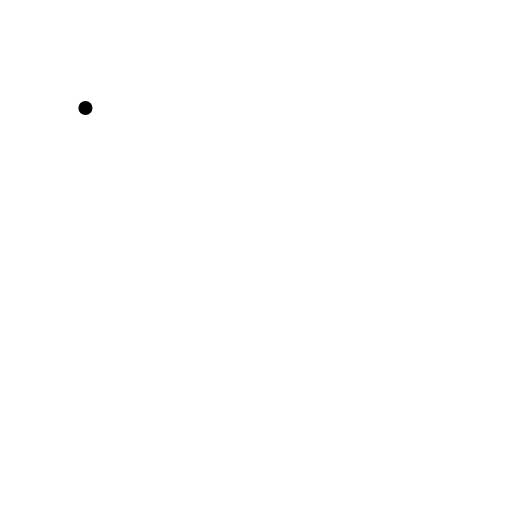
t = 0.00 s
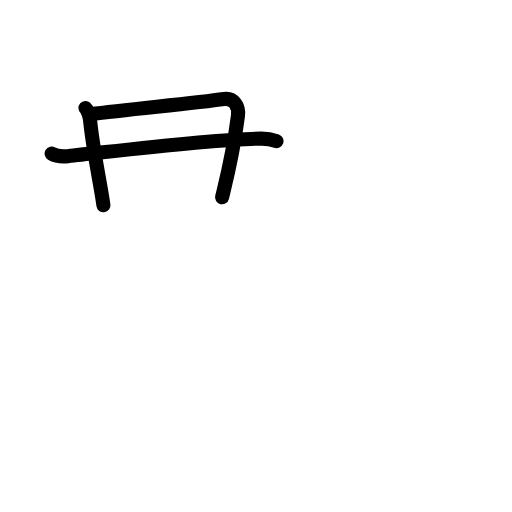
t = 2.92 s
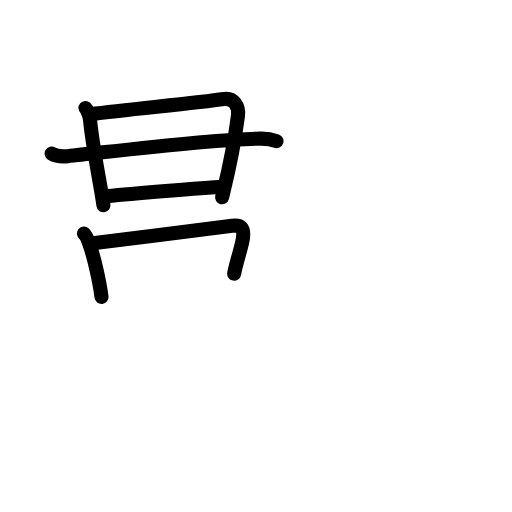
t = 5.92 s
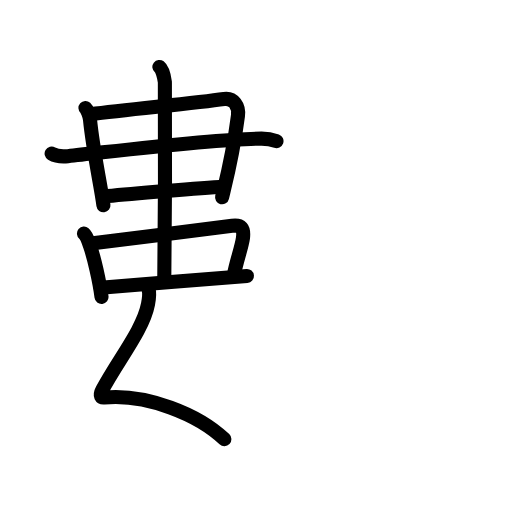
t = 8.94 s
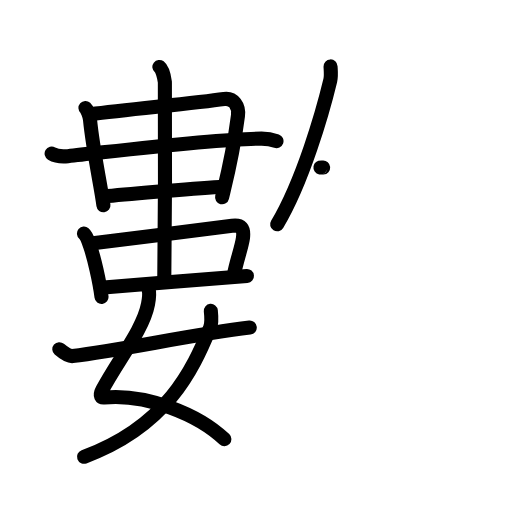
t = 12.08 s
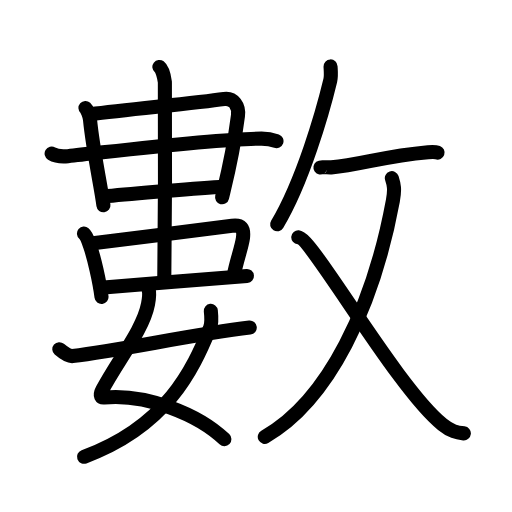
t = 15.00 s

The animated SVG that drew these frames (rendered in a browser with its animation timeline set to each time). Animation: 48 SMIL elements (animate=48); one cycle of 15.00 s.

<?xml version="1.0" encoding="UTF-8"?>
<!--
AniKanjiVG is licensed by CC-BY-SA Paul C. Sommerhoff (https://bitbucket.org/sommerhoff/anikanjivg).
AniKanjiVG uses KanjiVG which is licensed by CC-BY-SA Ulrich Apel (http://kanjivg.tagaini.net).
See also http://creativecommons.org/licenses/by-sa/3.0/
-->
<svg xmlns:kvg='http://kanjivg.tagaini.net' xmlns='http://www.w3.org/2000/svg' width='109' height='109' viewBox='0 0 109 109' style='fill:none;stroke:#000000;stroke-width:3;stroke-linecap:round;stroke-linejoin:round;' id="kvg:kanji_06578"><g id="kvg:06578" kvg:element="數"><g id="kvg:06578-g1" kvg:element="婁" kvg:position="left"><g id="kvg:06578-g2" kvg:position="top"><g id="kvg:06578-g3" kvg:element="串" kvg:part="1"><g id="kvg:06578-g4" kvg:element="口"><path id="kvg:06578-s1" kvg:type="㇑" d="M18.19,22.98c0.3,0.27,0.87,1.47,0.97,2.5c0.67,6.77,2.27,13.77,2.86,18.23"><animate attributeName="d" begin="0.0s" dur="0.5s" from="M18.19,22.98C18.19,22.98,18.19,22.98,18.19,22.98" to="M18.19,22.98c0.3,0.27,0.87,1.47,0.97,2.5" />
<animate attributeName="d" begin="0.5s" dur="0.5s" from="M18.19,22.98c0.3,0.27,0.87,1.47,0.97,2.5c0,0,0,0,0,0,0" to="M18.19,22.98c0.3,0.27,0.87,1.47,0.97,2.5c0.67,6.77,2.27,13.77,2.86,18.23" />
</path>
<path id="kvg:06578-s2" kvg:type="㇕" d="M19.3,24.31c8.13-1.06,21.97-2.31,28.4-3.23c2.05-0.29,3.23,1.53,2.96,3.57C49.62,32.75,48.5,37,47.28,42"><animate attributeName="d" begin="1.0s" dur="0.3333333333333333s" from="M19.3,24.31C19.3,24.31,19.3,24.31,19.3,24.31" to="M19.3,24.31c8.13-1.06,21.97-2.31,28.4-3.23" />
<animate attributeName="d" begin="1.3333333333333333s" dur="0.3333333333333333s" from="M19.3,24.31c8.13-1.06,21.97-2.31,28.4-3.23c0,0,0,0,0,0,0" to="M19.3,24.31c8.13-1.06,21.97-2.31,28.4-3.23c2.05-0.29,3.23,1.53,2.96,3.57" />
<animate attributeName="d" begin="1.6666666666666665s" dur="0.3333333333333333s" from="M19.3,24.31c8.13-1.06,21.97-2.31,28.4-3.23c2.05-0.29,3.23,1.53,2.96,3.57c0,0,0,0,0,0,0" to="M19.3,24.31c8.13-1.06,21.97-2.31,28.4-3.23c2.05-0.29,3.23,1.53,2.96,3.57C49.62,32.75,48.5,37,47.28,42" />
<animate attributeName="d" begin="0s" dur="1.0s" from="M-100,-100" to="M-100,-100" />
</path>
</g>
</g>
<path id="kvg:06578-s3" kvg:type="㇐" d="M10.99,32.7c0.91,0.54,2.56,0.64,3.47,0.54C24,32.25,46,29.5,55.69,29.51c1.51,0,2.42,0.26,3.17,0.53"><animate attributeName="d" begin="2.0s" dur="0.3333333333333333s" from="M10.99,32.7C10.99,32.7,10.99,32.7,10.99,32.7" to="M10.99,32.7c0.91,0.54,2.56,0.64,3.47,0.54" />
<animate attributeName="d" begin="2.3333333333333335s" dur="0.3333333333333333s" from="M10.99,32.7c0.91,0.54,2.56,0.64,3.47,0.54c0,0,0,0,0,0,0" to="M10.99,32.7c0.91,0.54,2.56,0.64,3.47,0.54C24,32.25,46,29.5,55.69,29.51" />
<animate attributeName="d" begin="2.6666666666666665s" dur="0.3333333333333333s" from="M10.99,32.7c0.91,0.54,2.56,0.64,3.47,0.54C24,32.25,46,29.5,55.69,29.51c0,0,0,0,0,0,0" to="M10.99,32.7c0.91,0.54,2.56,0.64,3.47,0.54C24,32.25,46,29.5,55.69,29.51c1.51,0,2.42,0.26,3.17,0.53" />
<animate attributeName="d" begin="0s" dur="2.0s" from="M-100,-100" to="M-100,-100" />
</path>
<g id="kvg:06578-g5" kvg:element="串" kvg:part="2"><path id="kvg:06578-s4" kvg:type="㇐" d="M22.83,41.75c4.92-0.5,19.92-1.75,24.86-2"><animate attributeName="d" begin="3.0s" dur="1.0s" from="M22.83,41.75C22.83,41.75,22.83,41.75,22.83,41.75" to="M22.83,41.75c4.92-0.5,19.92-1.75,24.86-2" />
<animate attributeName="d" begin="0s" dur="3.0s" from="M-100,-100" to="M-100,-100" />
</path>
<g id="kvg:06578-g6" kvg:element="中"><g id="kvg:06578-g7" kvg:element="口"><path id="kvg:06578-s5" kvg:type="㇑" d="M17.88,49.73c0.62,0.52,0.97,1.73,1.27,2.59c0.85,2.43,2.03,7.49,2.46,10.89"><animate attributeName="d" begin="4.0s" dur="0.5s" from="M17.88,49.73C17.88,49.73,17.88,49.73,17.88,49.73" to="M17.88,49.73c0.62,0.52,0.97,1.73,1.27,2.59" />
<animate attributeName="d" begin="4.5s" dur="0.5s" from="M17.88,49.73c0.62,0.52,0.97,1.73,1.27,2.59c0,0,0,0,0,0,0" to="M17.88,49.73c0.62,0.52,0.97,1.73,1.27,2.59c0.85,2.43,2.03,7.49,2.46,10.89" />
<animate attributeName="d" begin="0s" dur="4.0s" from="M-100,-100" to="M-100,-100" />
</path>
<path id="kvg:06578-s6" kvg:type="㇕b" d="M19.35,51.82c7.71-0.92,23.96-2.94,30.06-3.74c1.95-0.25,2.59,0.42,2.31,2.6c-0.22,1.72-1.4,5.08-1.87,7.58"><animate attributeName="d" begin="5.0s" dur="0.3333333333333333s" from="M19.35,51.82C19.35,51.82,19.35,51.82,19.35,51.82" to="M19.35,51.82c7.71-0.92,23.96-2.94,30.06-3.74" />
<animate attributeName="d" begin="5.333333333333333s" dur="0.3333333333333333s" from="M19.35,51.82c7.71-0.92,23.96-2.94,30.06-3.74c0,0,0,0,0,0,0" to="M19.35,51.82c7.71-0.92,23.96-2.94,30.06-3.74c1.95-0.25,2.59,0.42,2.31,2.6" />
<animate attributeName="d" begin="5.666666666666667s" dur="0.3333333333333333s" from="M19.35,51.82c7.71-0.92,23.96-2.94,30.06-3.74c1.95-0.25,2.59,0.42,2.31,2.6c0,0,0,0,0,0,0" to="M19.35,51.82c7.71-0.92,23.96-2.94,30.06-3.74c1.95-0.25,2.59,0.42,2.31,2.6c-0.22,1.72-1.4,5.08-1.87,7.58" />
<animate attributeName="d" begin="0s" dur="5.0s" from="M-100,-100" to="M-100,-100" />
</path>
<path id="kvg:06578-s7" kvg:type="㇐b" d="M21.42,61.25C23.51,61,49.88,59,52.57,58.75"><animate attributeName="d" begin="6.0s" dur="1.0s" from="M21.42,61.25C21.42,61.25,21.42,61.25,21.42,61.25" to="M21.42,61.25C23.51,61,49.88,59,52.57,58.75" />
<animate attributeName="d" begin="0s" dur="6.0s" from="M-100,-100" to="M-100,-100" />
</path>
</g>
<g id="kvg:06578-g8" kvg:element="丨"><path id="kvg:06578-s8" kvg:type="㇑" d="M33.93,14.25c0.65,0.5,1.04,2.25,1.17,3.25c0.13,1,0,36.25-0.13,42.5"><animate attributeName="d" begin="7.0s" dur="0.5s" from="M33.93,14.25C33.93,14.25,33.93,14.25,33.93,14.25" to="M33.93,14.25c0.65,0.5,1.04,2.25,1.17,3.25" />
<animate attributeName="d" begin="7.5s" dur="0.5s" from="M33.93,14.25c0.65,0.5,1.04,2.25,1.17,3.25c0,0,0,0,0,0,0" to="M33.93,14.25c0.65,0.5,1.04,2.25,1.17,3.25c0.13,1,0,36.25-0.13,42.5" />
<animate attributeName="d" begin="0s" dur="7.0s" from="M-100,-100" to="M-100,-100" />
</path>
</g>
</g>
</g>
</g>
<g id="kvg:06578-g9" kvg:element="女" kvg:position="bottom"><path id="kvg:06578-s9" kvg:type="㇛" d="M31.64,61.62c0.26,0.9,0.08,2.02-0.13,3.13c-1.03,5.45-6.44,11.98-9.73,18.24c-0.72,1.36-0.15,1.69,0.39,1.64c9.08-0.88,20.08,3.62,25.6,8.87"><animate attributeName="d" begin="8.0s" dur="0.25s" from="M31.64,61.62C31.64,61.62,31.64,61.62,31.64,61.62" to="M31.64,61.62c0.26,0.9,0.08,2.02-0.13,3.13" />
<animate attributeName="d" begin="8.25s" dur="0.25s" from="M31.64,61.62c0.26,0.9,0.08,2.02-0.13,3.13c0,0,0,0,0,0,0" to="M31.64,61.62c0.26,0.9,0.08,2.02-0.13,3.13c-1.03,5.45-6.44,11.98-9.73,18.24" />
<animate attributeName="d" begin="8.5s" dur="0.25s" from="M31.64,61.62c0.26,0.9,0.08,2.02-0.13,3.13c-1.03,5.45-6.44,11.98-9.73,18.24c0,0,0,0,0,0,0" to="M31.64,61.62c0.26,0.9,0.08,2.02-0.13,3.13c-1.03,5.45-6.44,11.98-9.73,18.24c-0.72,1.36-0.15,1.69,0.39,1.64" />
<animate attributeName="d" begin="8.75s" dur="0.25s" from="M31.64,61.62c0.26,0.9,0.08,2.02-0.13,3.13c-1.03,5.45-6.44,11.98-9.73,18.24c-0.72,1.36-0.15,1.69,0.39,1.64c0,0,0,0,0,0,0" to="M31.64,61.62c0.26,0.9,0.08,2.02-0.13,3.13c-1.03,5.45-6.44,11.98-9.73,18.24c-0.72,1.36-0.15,1.69,0.39,1.64c9.08-0.88,20.08,3.62,25.6,8.87" />
<animate attributeName="d" begin="0s" dur="8.0s" from="M-100,-100" to="M-100,-100" />
</path>
<path id="kvg:06578-s10" kvg:type="㇒" d="M44.88,66.18c0.08,0.74,0.26,2.58-0.16,3.61C41,78.75,35.5,90.75,17.89,97.25"><animate attributeName="d" begin="9.0s" dur="0.5s" from="M44.88,66.18C44.88,66.18,44.88,66.18,44.88,66.18" to="M44.88,66.18c0.08,0.74,0.26,2.58-0.16,3.61" />
<animate attributeName="d" begin="9.5s" dur="0.5s" from="M44.88,66.18c0.08,0.74,0.26,2.58-0.16,3.61c0,0,0,0,0,0,0" to="M44.88,66.18c0.08,0.74,0.26,2.58-0.16,3.61C41,78.75,35.5,90.75,17.89,97.25" />
<animate attributeName="d" begin="0s" dur="9.0s" from="M-100,-100" to="M-100,-100" />
</path>
<path id="kvg:06578-s11" kvg:type="㇐" d="M12.63,74.34c1.11,0.96,2.29,1.53,2.82,1.47c10.8-1.31,25.3-4.56,37.72-6.07"><animate attributeName="d" begin="10.0s" dur="0.5s" from="M12.63,74.34C12.63,74.34,12.63,74.34,12.63,74.34" to="M12.63,74.34c1.11,0.96,2.29,1.53,2.82,1.47" />
<animate attributeName="d" begin="10.5s" dur="0.5s" from="M12.63,74.34c1.11,0.96,2.29,1.53,2.82,1.47c0,0,0,0,0,0,0" to="M12.63,74.34c1.11,0.96,2.29,1.53,2.82,1.47c10.8-1.31,25.3-4.56,37.72-6.07" />
<animate attributeName="d" begin="0s" dur="10.0s" from="M-100,-100" to="M-100,-100" />
</path>
</g>
</g>
<g id="kvg:06578-g10" kvg:element="攵" kvg:variant="true" kvg:original="攴" kvg:position="right" kvg:radical="general"><g id="kvg:06578-g11" kvg:position="top"><path id="kvg:06578-s12" kvg:type="㇒" d="M70.37,14.14c0.03,0.75,0.19,1.97-0.06,3c-1.58,6.58-5.85,21.5-11.31,30.61"><animate attributeName="d" begin="11.0s" dur="0.5s" from="M70.37,14.14C70.37,14.14,70.37,14.14,70.37,14.14" to="M70.37,14.14c0.03,0.75,0.19,1.97-0.06,3" />
<animate attributeName="d" begin="11.5s" dur="0.5s" from="M70.37,14.14c0.03,0.75,0.19,1.97-0.06,3c0,0,0,0,0,0,0" to="M70.37,14.14c0.03,0.75,0.19,1.97-0.06,3c-1.58,6.58-5.85,21.5-11.31,30.61" />
<animate attributeName="d" begin="0s" dur="11.0s" from="M-100,-100" to="M-100,-100" />
</path>
<path id="kvg:06578-s13" kvg:type="㇐" d="M68.22,35.67c0.03-0.17,1.71,0,2.31-0.04c6.28-0.52,11.02-2.38,20.6-3.22c1.08-0.09,1.74-0.02,2.02,0.08"><animate attributeName="d" begin="12.0s" dur="0.3333333333333333s" from="M68.22,35.67C68.22,35.67,68.22,35.67,68.22,35.67" to="M68.22,35.67c0.03-0.17,1.71,0,2.31-0.04" />
<animate attributeName="d" begin="12.333333333333334s" dur="0.3333333333333333s" from="M68.22,35.67c0.03-0.17,1.71,0,2.31-0.04c0,0,0,0,0,0,0" to="M68.22,35.67c0.03-0.17,1.71,0,2.31-0.04c6.28-0.52,11.02-2.38,20.6-3.22" />
<animate attributeName="d" begin="12.666666666666666s" dur="0.3333333333333333s" from="M68.22,35.67c0.03-0.17,1.71,0,2.31-0.04c6.28-0.52,11.02-2.38,20.6-3.22c0,0,0,0,0,0,0" to="M68.22,35.67c0.03-0.17,1.71,0,2.31-0.04c6.28-0.52,11.02-2.38,20.6-3.22c1.08-0.09,1.74-0.02,2.02,0.08" />
<animate attributeName="d" begin="0s" dur="12.0s" from="M-100,-100" to="M-100,-100" />
</path>
</g>
<g id="kvg:06578-g12" kvg:element="乂" kvg:position="bottom"><g id="kvg:06578-g13" kvg:element="丿"><path id="kvg:06578-s14" kvg:type="㇒" d="M83.42,37.93c0.44,1.35,0.68,2.32,0.22,4.79C79.48,65.16,70.03,85.21,56.37,93"><animate attributeName="d" begin="13.0s" dur="0.5s" from="M83.42,37.93C83.42,37.93,83.42,37.93,83.42,37.93" to="M83.42,37.93c0.44,1.35,0.68,2.32,0.22,4.79" />
<animate attributeName="d" begin="13.5s" dur="0.5s" from="M83.42,37.93c0.44,1.35,0.68,2.32,0.22,4.79c0,0,0,0,0,0,0" to="M83.42,37.93c0.44,1.35,0.68,2.32,0.22,4.79C79.48,65.16,70.03,85.21,56.37,93" />
<animate attributeName="d" begin="0s" dur="13.0s" from="M-100,-100" to="M-100,-100" />
</path>
</g>
<path id="kvg:06578-s15" kvg:type="㇏" d="M63.5,50.51c3,0.24,21.04,32.11,30.69,39.85c1.86,1.49,3.04,1.74,4.56,1.9"><animate attributeName="d" begin="14.0s" dur="0.5s" from="M63.5,50.51C63.5,50.51,63.5,50.51,63.5,50.51" to="M63.5,50.51c3,0.24,21.04,32.11,30.69,39.85" />
<animate attributeName="d" begin="14.5s" dur="0.5s" from="M63.5,50.51c3,0.24,21.04,32.11,30.69,39.85c0,0,0,0,0,0,0" to="M63.5,50.51c3,0.24,21.04,32.11,30.69,39.85c1.86,1.49,3.04,1.74,4.56,1.9" />
<animate attributeName="d" begin="0s" dur="14.0s" from="M-100,-100" to="M-100,-100" />
</path>
</g>
</g>
</g>
</svg>
